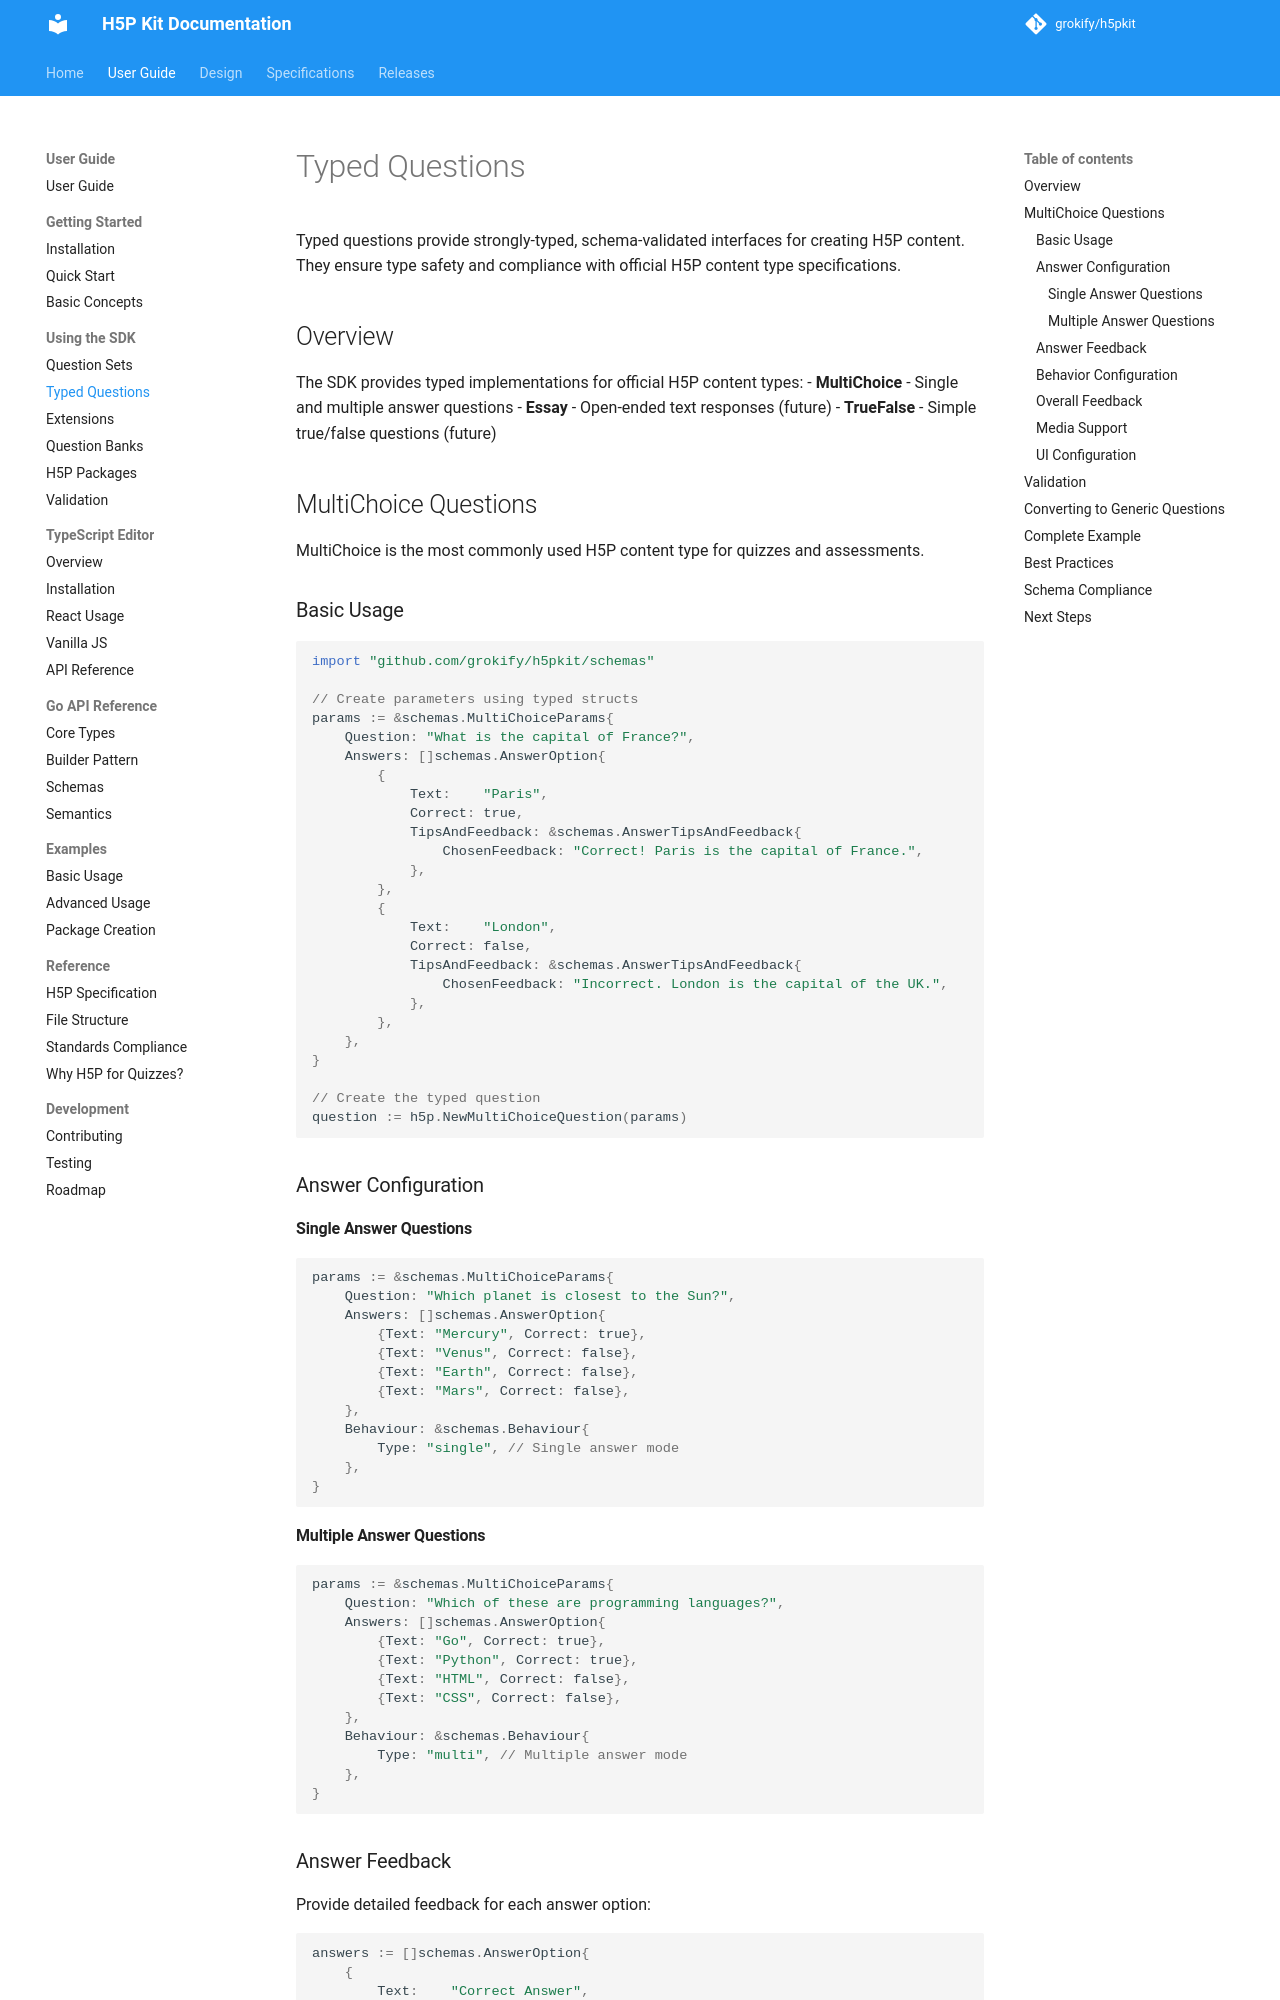

repository: grokify/h5pkit · page: guides/user-guide/typed-questions/index.html · generator: mkdocs

# Typed Questions

Typed questions provide strongly-typed, schema-validated interfaces for creating H5P content. They ensure type safety and compliance with official H5P content type specifications.

## Overview

The SDK provides typed implementations for official H5P content types:
- **MultiChoice** - Single and multiple answer questions
- **Essay** - Open-ended text responses (future)
- **TrueFalse** - Simple true/false questions (future)

## MultiChoice Questions

MultiChoice is the most commonly used H5P content type for quizzes and assessments.

### Basic Usage

```go
import "github.com/grokify/h5pkit/schemas"

// Create parameters using typed structs
params := &schemas.MultiChoiceParams{
    Question: "What is the capital of France?",
    Answers: []schemas.AnswerOption{
        {
            Text:    "Paris",
            Correct: true,
            TipsAndFeedback: &schemas.AnswerTipsAndFeedback{
                ChosenFeedback: "Correct! Paris is the capital of France.",
            },
        },
        {
            Text:    "London", 
            Correct: false,
            TipsAndFeedback: &schemas.AnswerTipsAndFeedback{
                ChosenFeedback: "Incorrect. London is the capital of the UK.",
            },
        },
    },
}

// Create the typed question
question := h5p.NewMultiChoiceQuestion(params)
```

### Answer Configuration

#### Single Answer Questions

```go
params := &schemas.MultiChoiceParams{
    Question: "Which planet is closest to the Sun?",
    Answers: []schemas.AnswerOption{
        {Text: "Mercury", Correct: true},
        {Text: "Venus", Correct: false},
        {Text: "Earth", Correct: false},
        {Text: "Mars", Correct: false},
    },
    Behaviour: &schemas.Behaviour{
        Type: "single", // Single answer mode
    },
}
```

#### Multiple Answer Questions

```go
params := &schemas.MultiChoiceParams{
    Question: "Which of these are programming languages?",
    Answers: []schemas.AnswerOption{
        {Text: "Go", Correct: true},
        {Text: "Python", Correct: true},
        {Text: "HTML", Correct: false},
        {Text: "CSS", Correct: false},
    },
    Behaviour: &schemas.Behaviour{
        Type: "multi", // Multiple answer mode
    },
}
```
